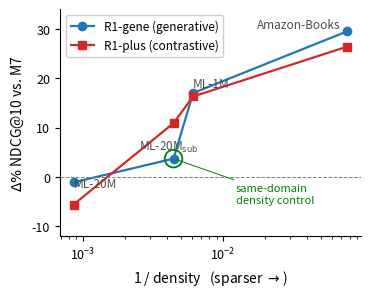

This figure's Python source: (Note: this script raises an exception after producing the figure.)
#!/usr/bin/env python3
"""Regenerate paper/density_chain.pdf with the canonical R1-gene/R1-plus
delta-vs-M7 chain across the 4 density datapoints.

The chain is the load-bearing visualization for the density-paradigm framework:
both regularizer instantiations (R1-gene = generative reconstruction; R1-plus =
contrastive distillation) must be monotone in 1/density. Numbers are pulled
from the canonical artifacts (hparams/r1/grid_selection.json for R1-gene
ML-20M at d=128; results files + paper appendix for the others).
"""
from __future__ import annotations
import matplotlib.pyplot as plt
import numpy as np

# Density datapoints (int/item) — paper-canonical
DATAPOINTS = [
    ("ML-20M",       1160),
    (r"ML-20M$_{\mathrm{sub}}$",       225),
    ("ML-1M",         163),
    ("Amazon-Books",   13),
]

# R1-gene chain vs M7 (NDCG@10 percent delta)
# - ML-20M:        d=128 capacity-matched; 0.1162 vs M7 0.1175 -> -1.1% (p=0.007)
# - ML-20M_sub163: +3.7% (p=0.014; same-domain control)
# - ML-1M:        +17.0%
# - Amazon-Books: +29.5%
R1_GENE = [-1.1, +3.7, +17.0, +29.5]

# R1-plus chain vs M7
# - ML-20M:        d=128 capacity-matched; 0.1109 vs M7 0.1175 -> -5.6% (p=3e-5; all 5 seeds same-sign)
# - ML-20M_sub163: +10.9% (p<0.001; same-domain control)
# - ML-1M:        +16.3%
# - Amazon-Books: +26.4%
R1_PLUS = [-5.6, +10.9, +16.3, +26.4]

xs = [1.0 / d for d, _ in zip([d for _, d in DATAPOINTS], DATAPOINTS)]
# Above is silly; just:
xs = [1.0 / d for _, d in DATAPOINTS]

fig, ax = plt.subplots(figsize=(3.62, 2.89))
ax.plot(xs, R1_GENE, "o-", color="#1f77b4", lw=1.6, markersize=6, label="R1-gene (generative)")
ax.plot(xs, R1_PLUS, "s-", color="#d62728", lw=1.6, markersize=6, label="R1-plus (contrastive)")
ax.axhline(0, color="grey", lw=0.7, ls="--")

# Datapoint labels (annotate above each x)
label_offsets = [(0, -3.5), (-25, 6), (0, 4), (-65, 2.5)]  # (xpts, ypts) offsets
for (label, _), x, y, (dx, dy) in zip(DATAPOINTS, xs, R1_GENE, label_offsets):
    ax.annotate(label, xy=(x, y), xytext=(dx, dy), textcoords="offset points",
                fontsize=8.5, color="0.3", ha="left" if dx >= 0 else "left")

# Same-domain density-control callout
sub_x, sub_y = xs[1], R1_GENE[1]
ax.scatter([sub_x], [sub_y], s=160, facecolor="none", edgecolor="green", lw=1.3, zorder=5)
ax.annotate("same-domain\ndensity control",
            xy=(sub_x, sub_y), xytext=(45, -32), textcoords="offset points",
            fontsize=8, color="green",
            arrowprops=dict(arrowstyle="-", color="green", lw=0.7))

ax.set_xscale("log")
ax.set_xlabel(r"1 / density   (sparser $\to$)", fontsize=10)
ax.set_ylabel(r"$\Delta\%$ NDCG@10 vs. M7", fontsize=10)
ax.set_ylim(-12, 34)
ax.tick_params(labelsize=9)
ax.legend(loc="upper left", fontsize=8.5, framealpha=0.95)
ax.spines["top"].set_visible(False)
ax.spines["right"].set_visible(False)

fig.tight_layout(pad=0.4)
# Output paths: default to paper/ in this repo; CIKM mirror path is configurable
# via the LLM_MOVIELENS_CIKM_PAPER_DIR env var (set externally; not required).
import os
from pathlib import Path
repo_root = Path(__file__).resolve().parent.parent
out = repo_root / "paper" / "density_chain.pdf"
out.parent.mkdir(parents=True, exist_ok=True)
fig.savefig(out, format="pdf", bbox_inches="tight")
print(f"wrote {out}")

# Optional mirror to a sibling CIKM paper directory if configured.
cikm_dir = os.environ.get("LLM_MOVIELENS_CIKM_PAPER_DIR")
if cikm_dir:
    import shutil
    cikm_out = Path(cikm_dir) / "density_chain.pdf"
    shutil.copy2(out, cikm_out)
    print(f"wrote {cikm_out}")
